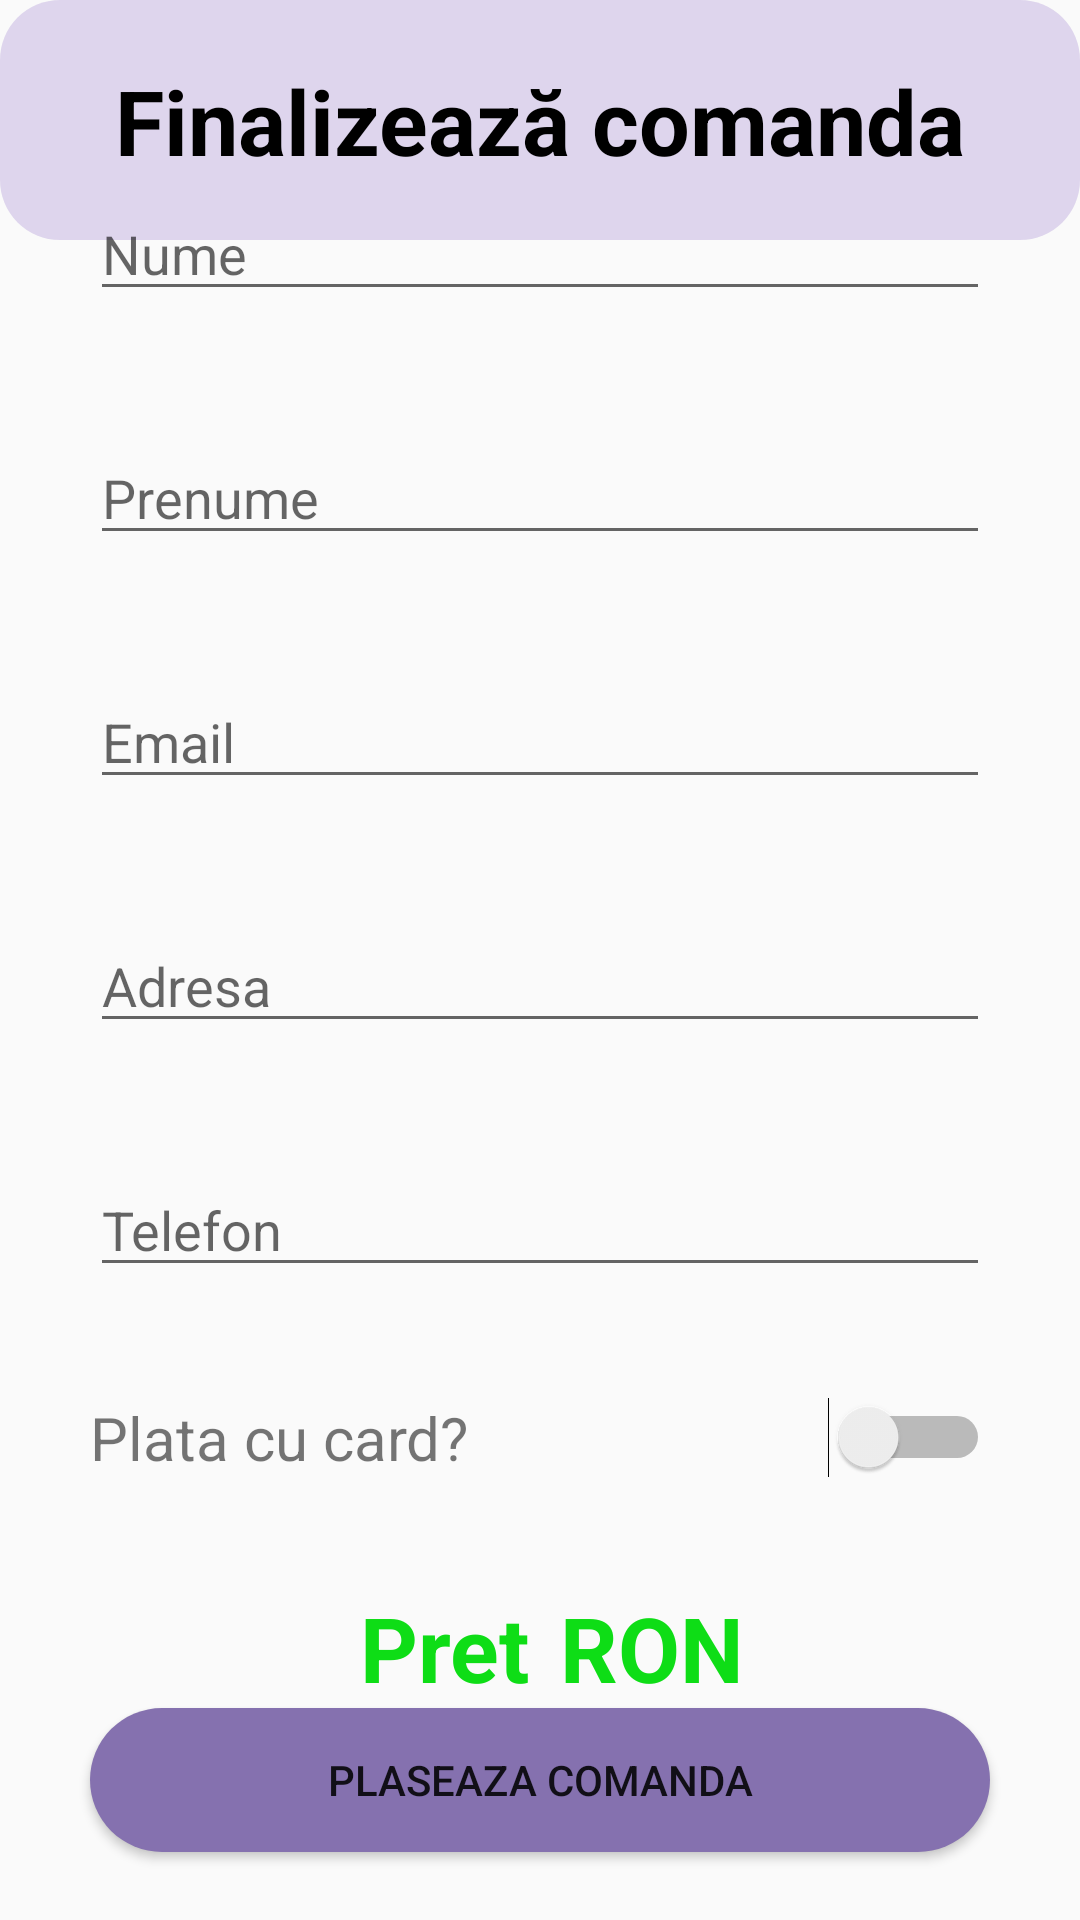

Reconstruct the res/layout file that produces this screen, plus the resources it refers to.
<!-- AndroidManifest.xml: application theme Theme.MagazinInstrumente -->
<!-- res/layout/fragment_comanda.xml -->
<?xml version="1.0" encoding="utf-8"?>
<androidx.constraintlayout.widget.ConstraintLayout xmlns:android="http://schemas.android.com/apk/res/android"
    xmlns:tools="http://schemas.android.com/tools"
    android:layout_width="match_parent"
    android:layout_height="match_parent"
    xmlns:app="http://schemas.android.com/apk/res-auto"
    tools:context=".fragments.OrderFragment"
    tools:ignore="MissingConstraints">

  <androidx.constraintlayout.widget.ConstraintLayout
      android:id="@+id/constraintAntet"
      android:layout_width="match_parent"
      android:layout_height="80dp"
      android:background="@drawable/background_product">

    <TextView
        android:layout_width="match_parent"
        android:layout_height="match_parent"
        android:text="@string/finalizeaza_comanda"
        android:textAlignment="center"
        android:textStyle="bold"
        android:textSize="30sp"
        android:layout_marginTop="20dp"
        android:textColor="@color/black"/>

  </androidx.constraintlayout.widget.ConstraintLayout>


  <androidx.constraintlayout.widget.ConstraintLayout
      android:layout_width="match_parent"
      android:layout_height="wrap_content"
      app:layout_constraintTop_toBottomOf="@+id/constraintAntet"
      app:layout_constraintBottom_toBottomOf="parent">

    <EditText
        android:id="@+id/numeFactura"
        android:layout_width="match_parent"
        android:layout_height="wrap_content"
        android:hint="@string/NUME_CLIENT"
        android:paddingTop="10dp"
        app:layout_constraintTop_toTopOf="parent"
        android:layout_marginLeft="30dp"
        android:layout_marginRight="30dp"/>

    <EditText
        android:id="@+id/prenumeFactura"
        android:layout_width="match_parent"
        android:layout_height="wrap_content"
        android:layout_marginTop="40dp"
        app:layout_constraintTop_toBottomOf="@+id/numeFactura"
        tools:layout_editor_absoluteX="16dp"
        android:hint="@string/PRENUME_CLIENT"
        android:layout_marginLeft="30dp"
        android:layout_marginRight="30dp"/>

    <EditText
        android:id="@+id/emailFactura"
        android:layout_width="match_parent"
        android:layout_height="wrap_content"
        android:layout_marginTop="40dp"
        app:layout_constraintTop_toBottomOf="@+id/prenumeFactura"
        tools:layout_editor_absoluteX="0dp"
        android:hint="@string/EMAIL"
        android:layout_marginLeft="30dp"
        android:layout_marginRight="30dp"/>

    <EditText
        android:id="@+id/adresaFactura"
        android:layout_width="match_parent"
        android:layout_height="wrap_content"
        android:layout_marginTop="40dp"
        app:layout_constraintTop_toBottomOf="@+id/emailFactura"
        tools:layout_editor_absoluteX="-16dp"
        android:hint="@string/ADRESA"
        android:layout_marginLeft="30dp"
        android:layout_marginRight="30dp"/>

    <EditText
        android:id="@+id/telefonFactura"
        android:layout_width="match_parent"
        android:layout_height="wrap_content"
        android:layout_marginTop="40dp"
        app:layout_constraintTop_toBottomOf="@+id/adresaFactura"
        tools:layout_editor_absoluteX="0dp"
        android:hint="@string/TELEFON"
        android:layout_marginLeft="30dp"
        android:layout_marginRight="30dp"/>

    <TextView
        android:id="@+id/costTotalFactura"
        android:layout_width="wrap_content"
        android:layout_height="wrap_content"
        android:layout_marginTop="100dp"
        android:textColor="@color/green"
        android:text="@string/PRET"
        android:textSize="30sp"
        android:textStyle="bold"
        app:layout_constraintBottom_toTopOf="@+id/btnPlaseazaComanda"
        android:layout_marginLeft="120dp"
        app:layout_constraintRight_toLeftOf="@+id/textRon"
        app:layout_constraintStart_toStartOf="parent"
        app:layout_constraintTop_toBottomOf="@+id/telefonFactura" />

    <TextView
        android:id="@+id/textRon"
        android:layout_width="wrap_content"
        android:layout_height="wrap_content"
        android:layout_marginTop="100dp"
        android:text="@string/ron"
        android:textColor="@color/green"
        android:textSize="30sp"
        android:textStyle="bold"
        app:layout_constraintBottom_toTopOf="@+id/btnPlaseazaComanda"
        android:paddingLeft="10dp"
        app:layout_constraintLeft_toRightOf="@+id/costTotalFactura"
        app:layout_constraintTop_toBottomOf="@+id/telefonFactura" />

    <TextView
        android:id="@+id/textPlataCard"
        android:layout_width="wrap_content"
        android:layout_height="wrap_content"
        android:text="@string/plata_cu_card"
        android:textSize="20sp"
        app:layout_constraintBottom_toTopOf="@+id/costTotalFactura"
        app:layout_constraintStart_toStartOf="parent"
        app:layout_constraintTop_toBottomOf="@+id/telefonFactura"
        android:layout_marginLeft="30dp"
        android:layout_marginRight="30dp"
        />

    <Switch
        android:id="@+id/switchPlata"
        android:layout_width="wrap_content"
        android:layout_height="wrap_content"
        app:layout_constraintBottom_toTopOf="@+id/costTotalFactura"
        app:layout_constraintEnd_toEndOf="parent"
        app:layout_constraintTop_toBottomOf="@+id/telefonFactura"
        tools:ignore="UseSwitchCompatOrMaterialXml"
        android:layout_marginLeft="30dp"
        android:layout_marginRight="30dp"/>

    <Button
        android:id="@+id/btnPlaseazaComanda"
        android:layout_width="match_parent"
        android:layout_height="wrap_content"
        android:background="@drawable/esc_button"
        android:text="@string/plaseaza_comanda"
        app:layout_constraintBottom_toBottomOf="parent"
        app:layout_constraintTop_toTopOf="@+id/costTotalFactura"
        android:layout_marginLeft="30dp"
        android:layout_marginRight="30dp"/>

  </androidx.constraintlayout.widget.ConstraintLayout>

</androidx.constraintlayout.widget.ConstraintLayout>
<!-- resources referenced by this layout -->
<resources>
  <color name="black">#FF000000</color>
  <color name="green">#0EDD16</color>
  <!-- drawable background_product (drawable) -->
  <?xml version="1.0" encoding="utf-8"?>
  <shape xmlns:android="http://schemas.android.com/apk/res/android">
  <corners android:radius="20dp"/>
      <solid android:color="#fff"/>
      <gradient android:startColor="#31673AB7"
          android:centerColor="#31673AB7"
          android:endColor="#31673AB7"/>
  </shape>
  <!-- drawable esc_button (drawable) -->
  <?xml version="1.0" encoding="utf-8"?>
  <shape xmlns:android="http://schemas.android.com/apk/res/android">
      <gradient
          android:angle="225"
          android:startColor="#FF8571AF"
          android:centerColor="#FF8571AF"
          android:endColor="#FF8571AF"
          />
  
      <corners
          android:radius="200dp"/>
  </shape>
  <string name="ADRESA">Adresa</string>
  <string name="EMAIL">Email</string>
  <string name="NUME_CLIENT">Nume</string>
  <string name="PRENUME_CLIENT">Prenume</string>
  <string name="PRET">Pret</string>
  <string name="TELEFON">Telefon</string>
  <string name="finalizeaza_comanda">Finalizează comanda</string>
  <string name="plaseaza_comanda">Plaseaza comanda</string>
  <string name="plata_cu_card">Plata cu card?</string>
  <string name="ron">RON</string>
  <style name="Theme.MagazinInstrumente" parent="Theme.AppCompat.Light.NoActionBar">
          
          <item name="colorPrimary">@color/purple_500</item>
          <item name="colorPrimaryVariant">#FF8571AF</item>
          <item name="colorOnPrimary">@color/white</item>
          
          <item name="colorSecondary">@color/teal_200</item>
          <item name="colorSecondaryVariant">@color/teal_700</item>
          <item name="colorOnSecondary">@color/black</item>
          
          <item name="android:statusBarColor" tools:targetApi="l">?attr/colorPrimaryVariant</item>
          
      </style>
  <color name="purple_500">#FF6200EE</color>
  <color name="white">#FFFFFFFF</color>
  <color name="teal_200">#FF03DAC5</color>
  <color name="teal_700">#FF018786</color>
</resources>
